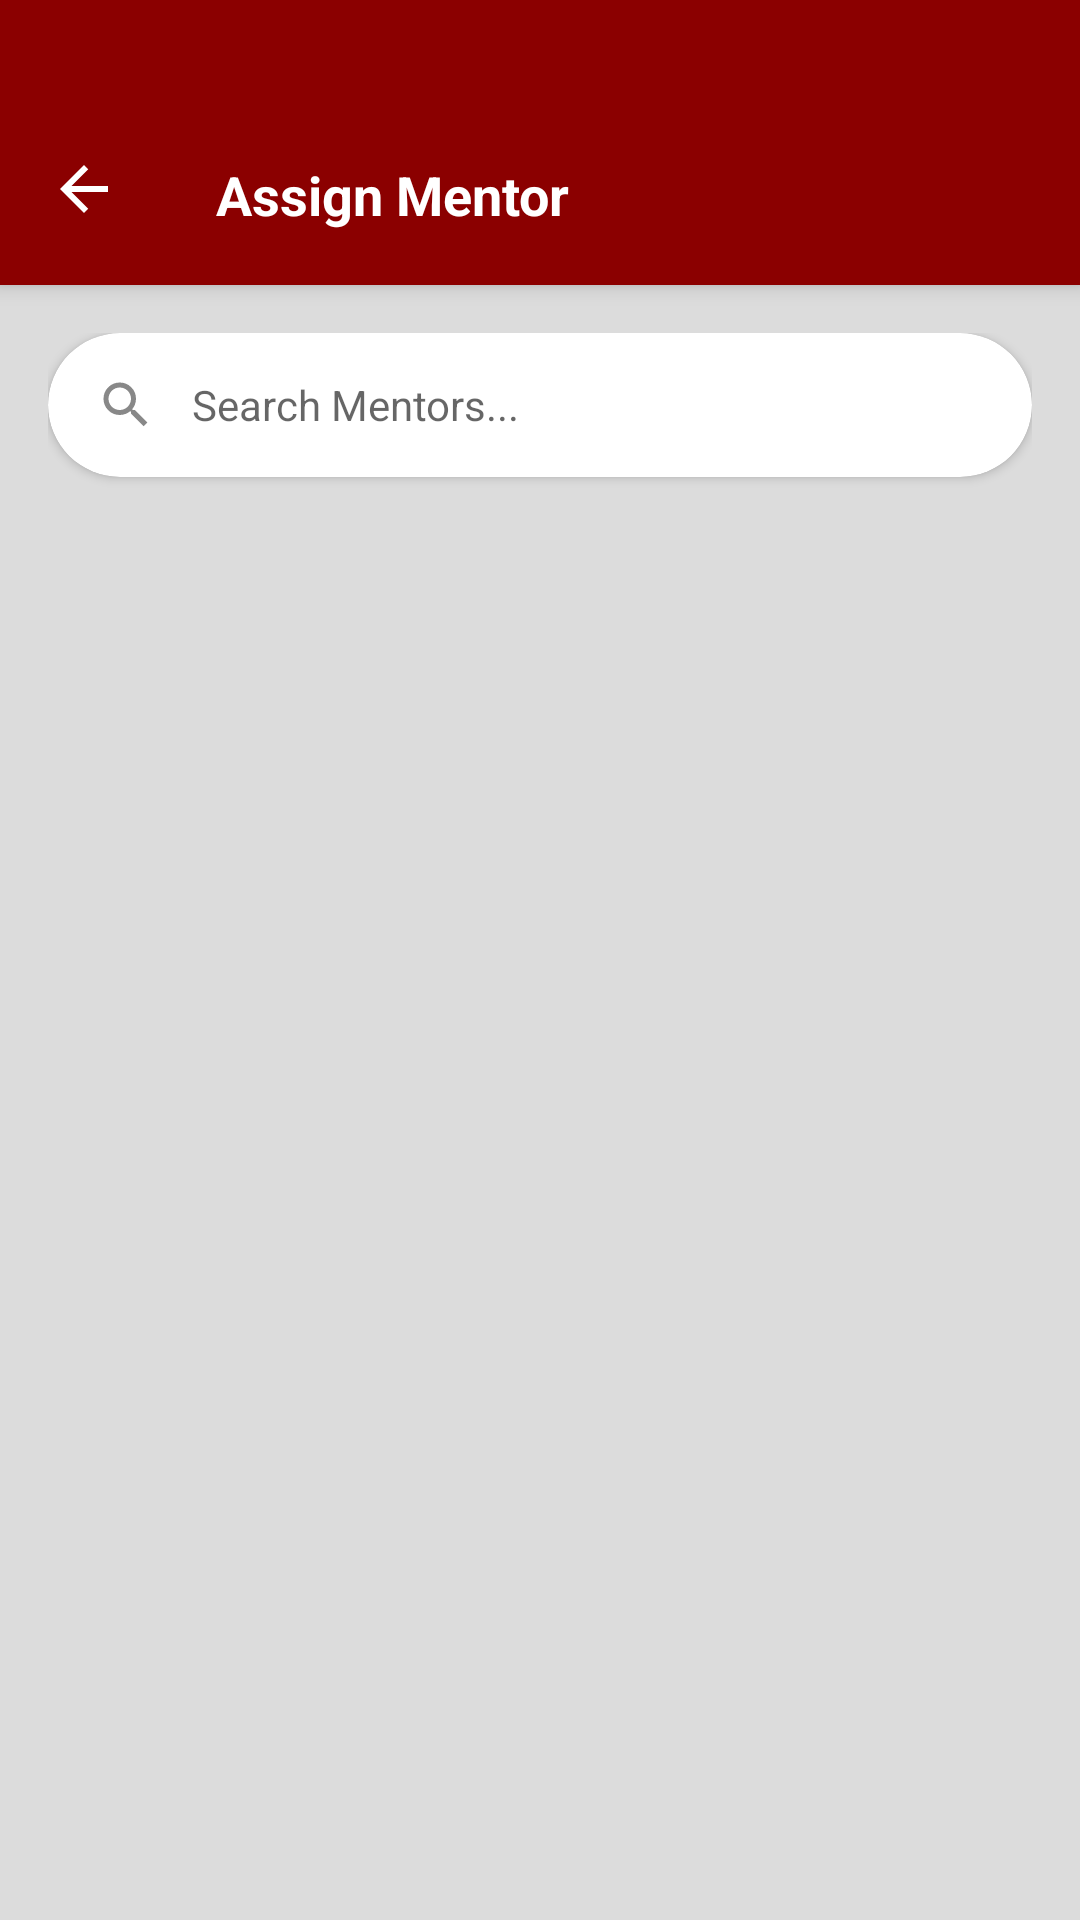

The Android layout XML behind this screen, and the referenced resources:
<!-- AndroidManifest.xml: application theme Theme.CapstoneX -->
<!-- res/layout/activity_assign_mentor.xml -->
<?xml version="1.0" encoding="utf-8"?>
<androidx.coordinatorlayout.widget.CoordinatorLayout xmlns:android="http://schemas.android.com/apk/res/android"
    xmlns:app="http://schemas.android.com/apk/res-auto"
    xmlns:tools="http://schemas.android.com/tools"
    android:layout_width="match_parent"
    android:layout_height="match_parent"
    android:background="@color/colorOuterBg">

    <com.google.android.material.appbar.AppBarLayout
        android:layout_width="match_parent"
        android:layout_height="wrap_content"
        android:background="@color/colorTopBar">

        <androidx.appcompat.widget.Toolbar
            android:id="@+id/toolbar"
            android:layout_width="match_parent"
            android:layout_height="95dp"
            android:paddingTop="35dp"
            app:navigationIcon="@drawable/ic_back"
            app:navigationIconTint="#FFFFFF">
            <TextView
                android:layout_width="wrap_content"
                android:layout_height="wrap_content"
                android:text="Assign Mentor"
                android:textColor="#FFFFFF"
                android:textSize="18sp"
                android:textStyle="bold" />
        </androidx.appcompat.widget.Toolbar>
    </com.google.android.material.appbar.AppBarLayout>

    <LinearLayout
        android:layout_width="match_parent"
        android:layout_height="match_parent"
        android:orientation="vertical"
        android:padding="16dp"
        app:layout_behavior="@string/appbar_scrolling_view_behavior">

        <com.google.android.material.card.MaterialCardView
            android:layout_width="match_parent"
            android:layout_height="wrap_content"
            android:layout_marginBottom="16dp"
            app:cardBackgroundColor="@color/colorCardBg"
            app:cardCornerRadius="24dp"
            app:cardElevation="2dp">
            <LinearLayout
                android:layout_width="match_parent"
                android:layout_height="48dp"
                android:gravity="center_vertical"
                android:paddingHorizontal="16dp">
                <ImageView
                    android:layout_width="20dp"
                    android:layout_height="20dp"
                    android:src="@drawable/ic_search"
                    app:tint="@color/colorMutedText" />
                <EditText
                    android:id="@+id/etSearchMentors"
                    android:layout_width="0dp"
                    android:layout_height="match_parent"
                    android:layout_marginStart="12dp"
                    android:layout_weight="1"
                    android:background="@android:color/transparent"
                    android:hint="Search Mentors..."
                    android:textSize="14sp" />
            </LinearLayout>
        </com.google.android.material.card.MaterialCardView>

        <androidx.recyclerview.widget.RecyclerView
            android:id="@+id/rvMentors"
            android:layout_width="match_parent"
            android:layout_height="match_parent"
            app:layoutManager="androidx.recyclerview.widget.LinearLayoutManager"
            tools:listitem="@layout/item_assign_mentor" />

    </LinearLayout>
</androidx.coordinatorlayout.widget.CoordinatorLayout>
<!-- res/layout/item_assign_mentor.xml (included above) -->
<?xml version="1.0" encoding="utf-8"?>
<com.google.android.material.card.MaterialCardView xmlns:android="http://schemas.android.com/apk/res/android"
    xmlns:app="http://schemas.android.com/apk/res-auto"
    android:layout_width="match_parent"
    android:layout_height="wrap_content"
    style="@style/Widget.Capstone.CardView">

    <androidx.constraintlayout.widget.ConstraintLayout
        android:layout_width="match_parent"
        android:layout_height="wrap_content"
        android:background="@drawable/bg_card_with_border"
        android:padding="16dp">

        <TextView
            android:id="@+id/tvMentorName"
            android:layout_width="0dp"
            android:layout_height="wrap_content"
            android:text="Mentor Name"
            style="@style/Capstone.Text.SectionHeader"
            app:layout_constraintEnd_toStartOf="@+id/btnAssign"
            app:layout_constraintStart_toStartOf="parent"
            app:layout_constraintTop_toTopOf="parent" />

        <TextView
            android:id="@+id/tvMentorDomain"
            android:layout_width="0dp"
            android:layout_height="wrap_content"
            android:layout_marginTop="4dp"
            android:text="Domain: AI &amp; Machine Learning"
            style="@style/Capstone.Text.Muted"
            app:layout_constraintEnd_toStartOf="@+id/btnAssign"
            app:layout_constraintStart_toStartOf="parent"
            app:layout_constraintTop_toBottomOf="@id/tvMentorName" />

        <TextView
            android:id="@+id/tvAssignedGroupsCount"
            android:layout_width="wrap_content"
            android:layout_height="wrap_content"
            android:layout_marginTop="8dp"
            android:text="Assigned Groups: 0"
            style="@style/Capstone.Text.Body"
            android:textSize="12sp"
            app:layout_constraintStart_toStartOf="parent"
            app:layout_constraintTop_toBottomOf="@id/tvMentorDomain" />

        <com.google.android.material.button.MaterialButton
            android:id="@+id/btnConfirmAssign"
            style="@style/Widget.Capstone.Button"
            android:layout_width="wrap_content"
            android:layout_height="wrap_content"
            android:text="ASSIGN"
            android:textSize="12sp"
            app:layout_constraintBottom_toBottomOf="parent"
            app:layout_constraintEnd_toEndOf="parent"
            app:layout_constraintTop_toTopOf="parent" />

    </androidx.constraintlayout.widget.ConstraintLayout>
</com.google.android.material.card.MaterialCardView>
<!-- resources referenced by this layout -->
<resources>
  <color name="colorCardBg">#FFFFFF</color>
  <color name="colorMutedText">#888888</color>
  <color name="colorOuterBg">#DCDCDC</color>
  <color name="colorTopBar">#8B0000</color>
  <!-- drawable bg_card_with_border (drawable) -->
  <?xml version="1.0" encoding="utf-8"?>
  <layer-list xmlns:android="http://schemas.android.com/apk/res/android">
      <item>
          <shape android:shape="rectangle">
              <solid android:color="@color/colorLearningNavy" />
              <corners android:radius="12dp" />
          </shape>
      </item>
      <item android:left="4dp">
          <shape android:shape="rectangle">
              <solid android:color="@color/colorCardBg" />
              <corners
                  android:bottomRightRadius="12dp"
                  android:topRightRadius="12dp" />
          </shape>
      </item>
  </layer-list>
  <!-- drawable ic_back (drawable) -->
  <vector xmlns:android="http://schemas.android.com/apk/res/android"
      android:width="24dp"
      android:height="24dp"
      android:viewportWidth="24"
      android:viewportHeight="24">
      <path
          android:fillColor="#FFFFFF"
          android:pathData="M20,11H7.83L13.42,5.41L12,4L4,12L12,20L13.41,18.59L7.83,13H20V11Z" />
  </vector>
  <!-- drawable ic_search (drawable) -->
  <vector xmlns:android="http://schemas.android.com/apk/res/android"
      android:width="24dp"
      android:height="24dp"
      android:viewportWidth="24"
      android:viewportHeight="24">
      <path
          android:fillColor="#FF000000"
          android:pathData="M15.5,14H14.71L14.43,13.73C15.41,12.59 16,11.11 16,9.5A6.5,6.5 0 1,0 9.5,16C11.11,16 12.59,15.41 13.73,14.43L14,14.71V15.5L19,20.5L20.5,19L15.5,14M9.5,14C7.01,14 5,11.99 5,9.5C5,7.01 7.01,5 9.5,5C11.99,5 14,7.01 14,9.5C14,11.99 11.99,14 9.5,14Z" />
  </vector>
  <style name="Capstone.Text.Body">
          <item name="android:textColor">@color/colorBodyText</item>
          <item name="android:textSize">14sp</item>
      </style>
  <style name="Capstone.Text.Muted">
          <item name="android:textColor">@color/colorMutedText</item>
          <item name="android:textSize">12sp</item>
      </style>
  <style name="Capstone.Text.SectionHeader">
          <item name="android:textColor">@color/colorLearningNavy</item>
          <item name="android:textStyle">bold</item>
          <item name="android:textSize">16sp</item>
      </style>
  <style name="Widget.Capstone.Button" parent="Widget.MaterialComponents.Button">
          <item name="backgroundTint">@color/colorDashboardRed</item>
          <item name="android:textColor">@color/white</item>
          <item name="android:textAllCaps">false</item>
          <item name="cornerRadius">8dp</item>
          <item name="android:minHeight">48dp</item>
          <item name="android:insetTop">0dp</item>
          <item name="android:insetBottom">0dp</item>
          <item name="android:textStyle">bold</item>
          <item name="android:textSize">14sp</item>
          <item name="rippleColor">#40FFFFFF</item>
      </style>
  <style name="Widget.Capstone.CardView" parent="Widget.MaterialComponents.CardView">
          <item name="cardBackgroundColor">@color/colorCardBg</item>
          <item name="cardElevation">4dp</item>
          <item name="cardCornerRadius">12dp</item>
          <item name="android:layout_margin">8dp</item>
      </style>
  <color name="colorLearningNavy">#1C3D58</color>
  <color name="colorBodyText">#1A1A1A</color>
  <color name="colorDashboardRed">#9B1B1B</color>
  <color name="white">#FFFFFF</color>
  <color name="colorMainBg">#EFEFEF</color>
  <style name="Widget.Capstone.TextInputLayout.OutlinedBox" parent="Widget.MaterialComponents.TextInputLayout.OutlinedBox">
          <item name="boxStrokeColor">@color/colorLearningNavy</item>
          <item name="hintTextColor">@color/colorMutedText</item>
          <item name="boxCornerRadiusTopStart">10dp</item>
          <item name="boxCornerRadiusTopEnd">10dp</item>
          <item name="boxCornerRadiusBottomStart">10dp</item>
          <item name="boxCornerRadiusBottomEnd">10dp</item>
      </style>
</resources>
